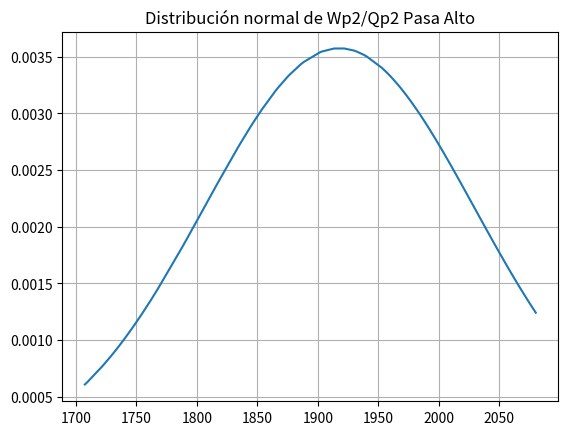

The matplotlib source for this figure:
# -*- coding: utf-8 -*-
"""Wp2Qp2 Pasa Alto.ipynb

Automatically generated by Colaboratory.

Original file is located at
    https://colab.research.google.com/<link-removed>
"""

import numpy as np
import matplotlib.pyplot as plt
import scipy.stats as st

Wp2Qp2 = 1896
Wp2Qp2min = Wp2Qp2*0.9
Wp2Qp2max = Wp2Qp2*1.1

x = np.random.uniform(Wp2Qp2min, Wp2Qp2max, 100) # Genero la dist. uniforme de valores de resistencias
media = np.mean(x)  # Calculo la media
sigma = np.std(x) # Calculo el desvío

normal = st.norm(media, sigma)  # Genero una distribución normal con la media y la varianza calculadas

print(sigma)
print(media)

x.sort()  # Ordeno el arreglo de valores aleatorios de R

Y = normal.pdf(x) # Genero un arreglo donde calculo la pdf para cada valor de R


# Gráficos
plt.plot(x,Y)
plt.grid()
plt.title("Distribución normal de Wp2/Qp2 Pasa Alto")
# plt.xlabel("[]")
plt.show()

np.mean(x)